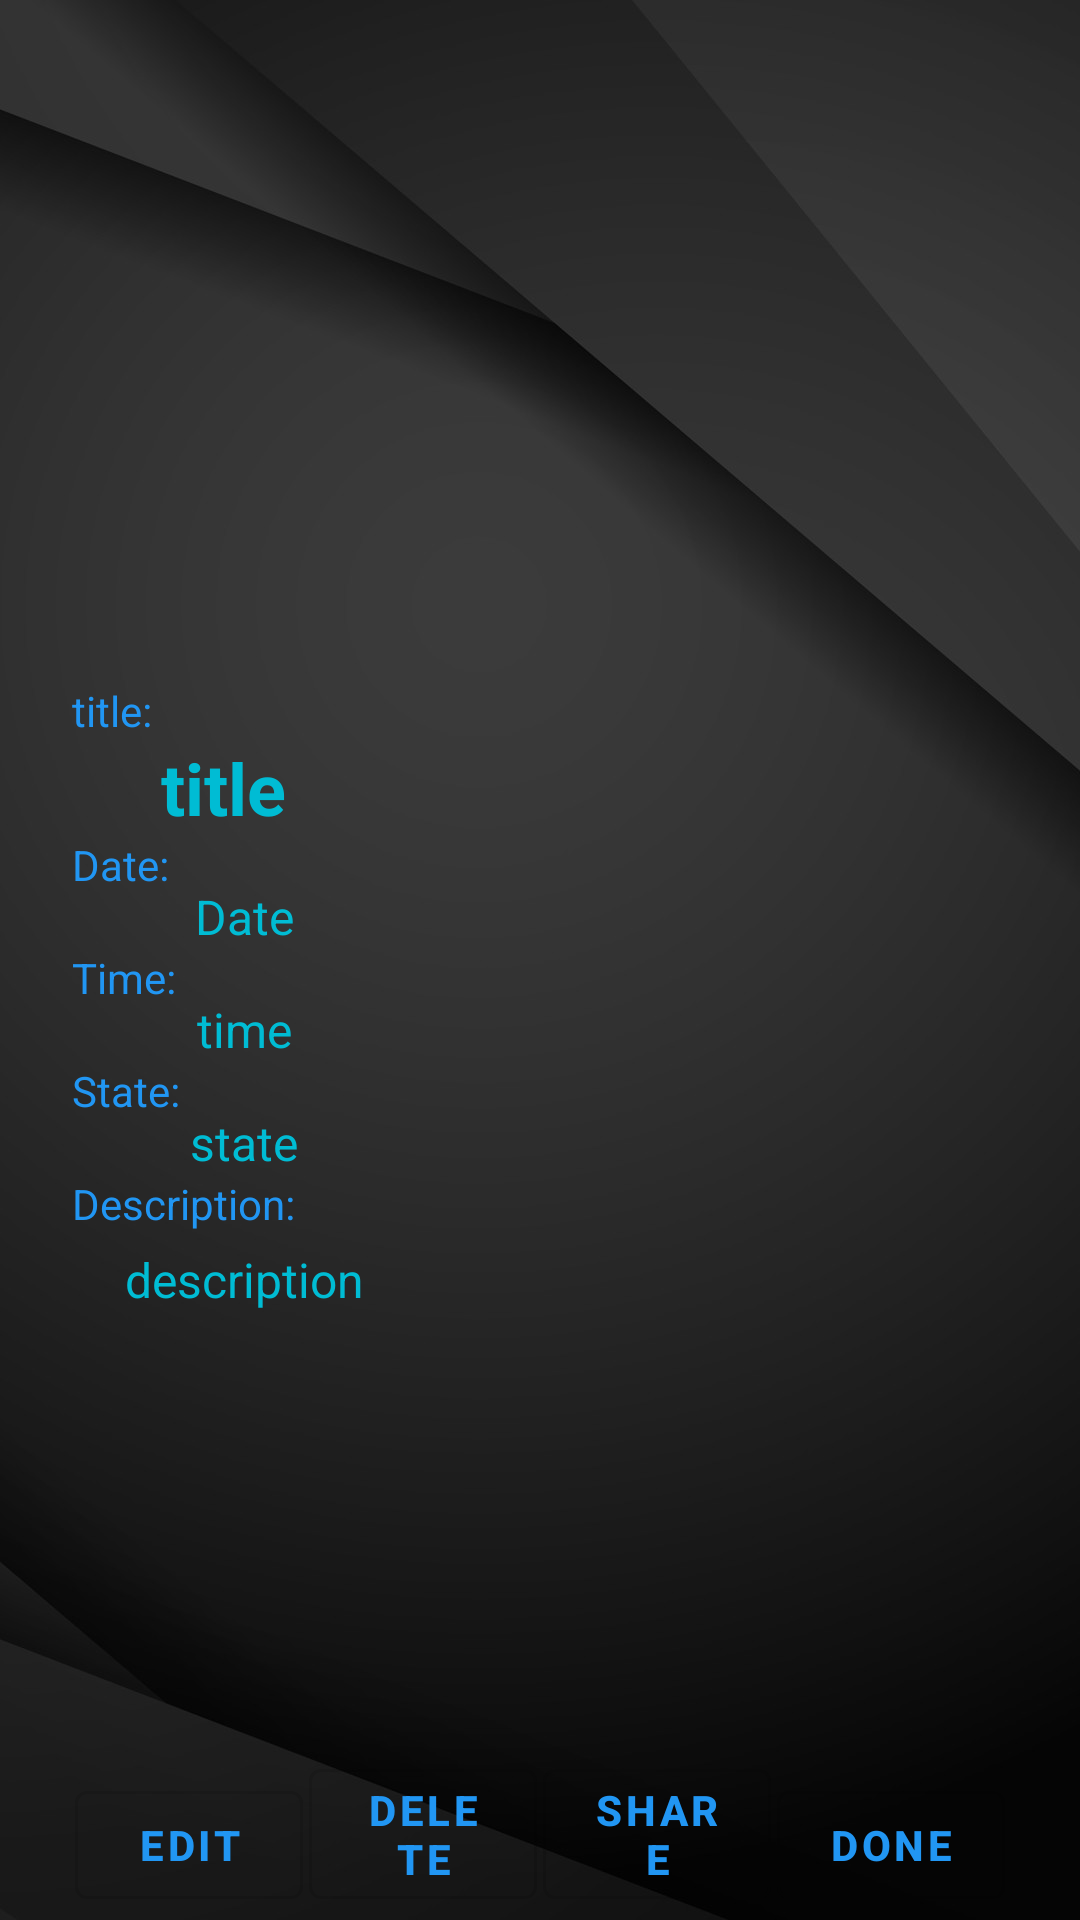

Reconstruct the res/layout file that produces this screen, plus the resources it refers to.
<!-- AndroidManifest.xml: application theme AppTheme -->
<!-- res/layout/fragment_detail.xml -->
<?xml version="1.0" encoding="utf-8"?>
<androidx.constraintlayout.widget.ConstraintLayout xmlns:android="http://schemas.android.com/apk/res/android"
    xmlns:app="http://schemas.android.com/apk/res-auto"
    xmlns:tools="http://schemas.android.com/tools"
    android:layout_width="match_parent"
    android:layout_height="match_parent"
    android:background="@drawable/detail_background"
    android:paddingStart="24dp"
    android:paddingTop="24dp"
    android:paddingEnd="24dp"
    tools:context=".controller.fragment.DetailDialogFragment">

    <TextView
        android:id="@+id/title_tv"
        android:layout_width="wrap_content"
        android:layout_height="wrap_content"
        android:text="title:"
        android:textColor="@color/colorPrimaryDark"
        app:layout_constraintTop_toBottomOf="@+id/guid_line_detail"
        app:layout_constraintStart_toStartOf="parent"/>
    <TextView
        android:id="@+id/date_tv"
        android:layout_width="wrap_content"
        android:layout_height="wrap_content"
        android:text="Date:"
        android:textColor="@color/colorPrimaryDark"
        app:layout_constraintTop_toBottomOf="@+id/title_detail"
        app:layout_constraintStart_toStartOf="parent"/>
    <TextView
        android:id="@+id/time_tv"
        android:layout_width="wrap_content"
        android:layout_height="wrap_content"
        android:text="Time:"
        android:textColor="@color/colorPrimaryDark"
        app:layout_constraintTop_toBottomOf="@+id/date_detail"
        app:layout_constraintStart_toStartOf="parent"/>
    <TextView
        android:id="@+id/state_tv"
        android:layout_width="wrap_content"
        android:layout_height="wrap_content"
        android:text="State:"
        android:textColor="@color/colorPrimaryDark"
        app:layout_constraintTop_toBottomOf="@+id/time_detail"
        app:layout_constraintStart_toStartOf="parent"/>
    <TextView
        android:id="@+id/description_tv"
        android:layout_width="wrap_content"
        android:layout_height="wrap_content"
        android:text="Description:"
        android:textColor="@color/colorPrimaryDark"
        app:layout_constraintTop_toBottomOf="@+id/state_detail"
        app:layout_constraintStart_toStartOf="parent"/>
    <TextView
        android:id="@+id/title_detail"
        android:layout_width="wrap_content"
        android:layout_height="wrap_content"
        android:layout_marginStart="16dp"
        android:text="title"
        android:textColor="@color/colorPrimary"
        android:textSize="24sp"
        android:textStyle="bold"
        android:layout_marginEnd="16dp"
        app:layout_constraintStart_toStartOf="parent"
        app:layout_constraintEnd_toStartOf="@+id/task_image"
        app:layout_constraintTop_toBottomOf="@id/title_tv" />

    <TextView
        android:id="@+id/description_detail"
        android:layout_width="wrap_content"
        android:layout_height="wrap_content"
        android:layout_marginTop="24dp"
        android:lines="3"
        android:text="description"
        android:textColor="@color/colorPrimary"
        android:textSize="16sp"
        app:layout_constraintEnd_toStartOf="@+id/task_image"
        android:layout_marginEnd="16dp"
        app:layout_constraintStart_toStartOf="@id/title_detail"
        app:layout_constraintTop_toBottomOf="@id/state_detail" />

    <TextView
        android:id="@+id/date_detail"
        android:layout_width="wrap_content"
        android:layout_height="wrap_content"
        android:layout_marginTop="16dp"
        android:text="Date"
        android:textColor="@color/colorPrimary"
        android:textSize="16sp"
        app:layout_constraintEnd_toStartOf="@+id/task_image"
        android:layout_marginEnd="16dp"
        app:layout_constraintStart_toStartOf="@id/title_detail"
        app:layout_constraintTop_toBottomOf="@id/title_detail" />

    <TextView
        android:id="@+id/time_detail"
        android:layout_width="wrap_content"
        android:layout_height="wrap_content"
        android:layout_marginTop="16dp"
        android:text="time"
        android:textColor="@color/colorPrimary"
        android:textSize="16sp"
        app:layout_constraintEnd_toStartOf="@+id/task_image"
        android:layout_marginEnd="16dp"
        app:layout_constraintStart_toStartOf="@id/title_detail"
        app:layout_constraintTop_toBottomOf="@id/date_detail" />

    <TextView
        android:id="@+id/state_detail"
        android:layout_width="wrap_content"
        android:layout_height="wrap_content"
        android:layout_marginTop="16dp"
        android:text="state"
        android:textColor="@color/colorPrimary"
        android:textSize="16sp"
        app:layout_constraintEnd_toStartOf="@+id/task_image"
        android:layout_marginEnd="16dp"
        app:layout_constraintStart_toStartOf="@id/title_detail"
        app:layout_constraintTop_toBottomOf="@id/time_detail" />

    <ImageView
        android:id="@+id/task_image"
        android:layout_width="211dp"
        android:layout_height="188dp"
        android:src="@drawable/image_not_found"
        app:layout_constraintBottom_toBottomOf="@id/state_detail"
        app:layout_constraintEnd_toEndOf="parent"
        app:layout_constraintTop_toTopOf="@+id/guid_line_detail" />

    <com.google.android.material.button.MaterialButton
        android:id="@+id/edit_button_detail"
        style="@style/Widget.MaterialComponents.Button.OutlinedButton"
        android:layout_width="0dp"
        android:layout_height="wrap_content"
        android:layout_margin="1dp"
        android:text="Edit"
        android:textColor="@color/colorPrimaryDark"
        android:textStyle="bold"
        app:layout_constraintBottom_toBottomOf="parent"
        app:layout_constraintEnd_toStartOf="@id/delete_button_detail"
        app:layout_constraintStart_toStartOf="parent" />

    <com.google.android.material.button.MaterialButton
        android:id="@+id/delete_button_detail"
        style="@style/Widget.MaterialComponents.Button.OutlinedButton"
        android:layout_width="0dp"
        android:layout_height="wrap_content"
        android:layout_margin="1dp"
        android:text="delete"
        android:textColor="@color/colorPrimaryDark"
        android:textStyle="bold"
        app:layout_constraintBottom_toBottomOf="parent"
        app:layout_constraintEnd_toStartOf="@id/share_button_detail"
        app:layout_constraintStart_toEndOf="@id/edit_button_detail" />

    <com.google.android.material.button.MaterialButton
        android:id="@+id/share_button_detail"
        style="@style/Widget.MaterialComponents.Button.OutlinedButton"
        android:layout_width="0dp"
        android:layout_height="wrap_content"
        android:layout_margin="1dp"
        android:text="share"
        android:textColor="@color/colorPrimaryDark"
        android:textStyle="bold"
        app:layout_constraintBottom_toBottomOf="parent"
        app:layout_constraintEnd_toStartOf="@id/done_button_detail"
        app:layout_constraintStart_toEndOf="@id/delete_button_detail" />

    <com.google.android.material.button.MaterialButton
        android:id="@+id/done_button_detail"
        style="@style/Widget.MaterialComponents.Button.OutlinedButton"
        android:layout_width="0dp"
        android:layout_height="wrap_content"
        android:layout_margin="1dp"
        android:text="done"
        android:textColor="@color/colorPrimaryDark"
        android:textStyle="bold"
        app:layout_constraintBottom_toBottomOf="parent"
        app:layout_constraintEnd_toEndOf="parent"
        app:layout_constraintStart_toEndOf="@id/share_button_detail" />

    <androidx.constraintlayout.widget.Guideline
        android:id="@+id/guid_line_detail"
        android:layout_width="match_parent"
        android:layout_height="wrap_content"
        android:orientation="horizontal"
        app:layout_constraintEnd_toEndOf="parent"
        app:layout_constraintGuide_percent=".33"
        app:layout_constraintStart_toStartOf="parent" />
</androidx.constraintlayout.widget.ConstraintLayout>
<!-- resources referenced by this layout -->
<resources>
  <color name="colorPrimary">#00BCD4</color>
  <color name="colorPrimaryDark">#2196F3</color>
  <!-- drawable detail_background: png bitmap (drawable, 241817 bytes) -->
  <style name="AppTheme" parent="Theme.MaterialComponents.Light.DarkActionBar">
          
          <item name="colorPrimary">@color/colorPrimary</item>
          <item name="colorPrimaryDark">@color/colorPrimaryDark</item>
          <item name="colorAccent">@color/colorAccent</item>
      </style>
  <color name="colorAccent">#2196F3</color>
</resources>
